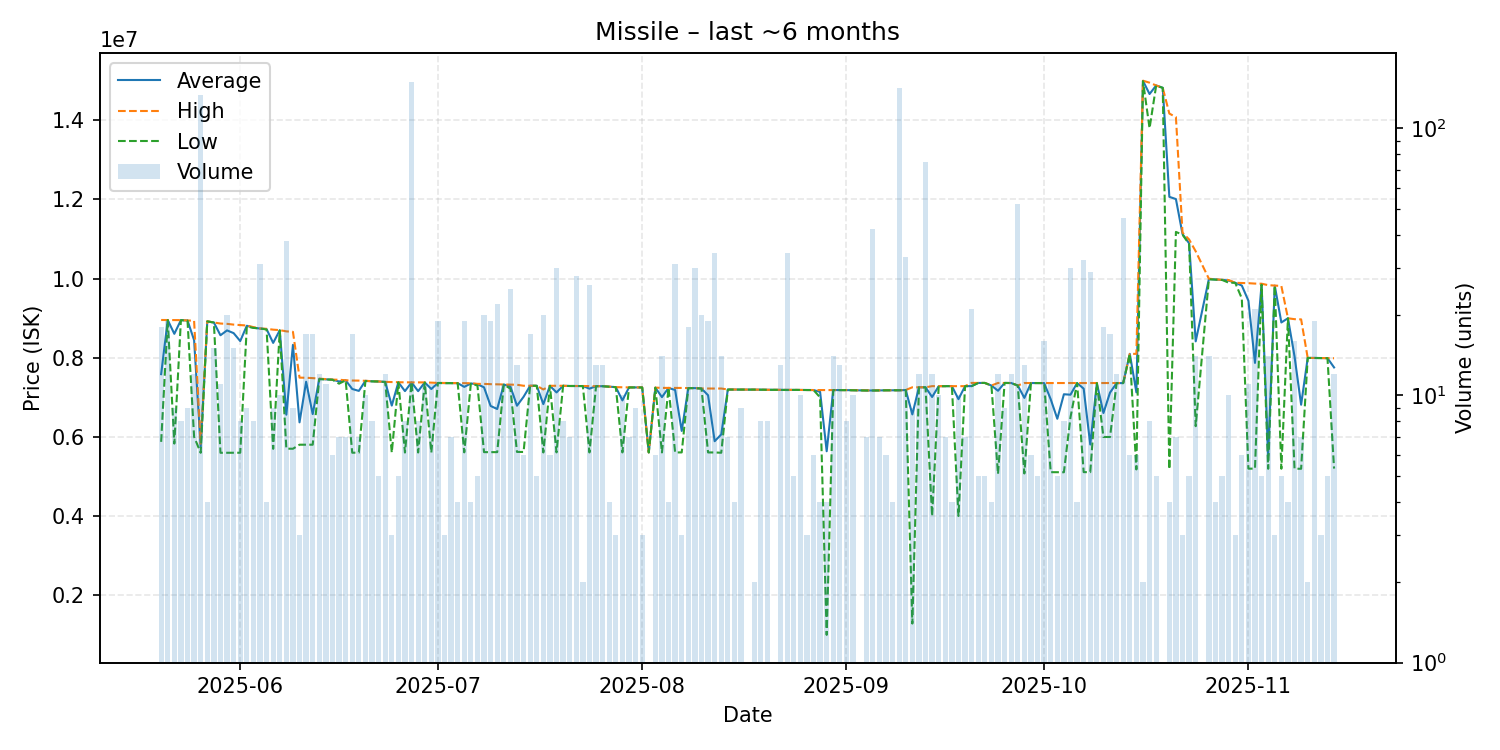

Source data for this figure (header and first rows):
date, average, highest, lowest, order_count, volume
2025-05-20, 7587556, 8955500, 5877000, 12, 18
2025-05-21, 8953053, 8954000, 8953000, 11, 19
2025-05-22, 8605889, 8952500, 5833000, 9, 9
2025-05-23, 8951500, 8952000, 8951000, 7, 8
2025-05-24, 8942000, 8943000, 8941000, 8, 9
2025-05-25, 8447250, 8935500, 6005500, 10, 12
2025-05-26, 5738000, 5831000, 5600000, 17, 133
2025-05-27, 8920250, 8924000, 8919000, 4, 4
2025-05-28, 8891733, 8892000, 8891000, 11, 15
2025-05-29, 8569636, 8866000, 5601000, 11, 11
2025-05-30, 8692500, 8858000, 5601000, 12, 20
2025-05-31, 8623400, 8838500, 5601000, 11, 15
2025-06-01, 8423250, 8827000, 5602000, 7, 8
2025-06-02, 8809778, 8816000, 8791000, 9, 9
2025-06-03, 8760125, 8775500, 8756000, 8, 8
2025-06-04, 8740065, 8741000, 8740000, 15, 31
2025-06-05, 8724000, 8732500, 8715500, 4, 4
2025-06-06, 8376222, 8711000, 5701000, 9, 9
2025-06-07, 8695800, 8699500, 8691500, 10, 10
2025-06-08, 6562895, 8668000, 5705000, 14, 38
2025-06-09, 8327667, 8656000, 5703000, 9, 9
2025-06-10, 6369667, 7499000, 5805000, 2, 3
2025-06-11, 7395765, 7496000, 5805000, 10, 17
2025-06-12, 6578529, 7487000, 5805000, 11, 17
2025-06-13, 7467250, 7473500, 7461000, 11, 12
2025-06-14, 7455545, 7457500, 7454000, 11, 11
2025-06-15, 7447167, 7448500, 7447000, 6, 6
2025-06-16, 7402143, 7446000, 7347000, 7, 7
2025-06-17, 7431857, 7433000, 7430000, 7, 7
2025-06-18, 7212471, 7426000, 5602500, 13, 17
2025-06-19, 7164000, 7424000, 5604000, 7, 7
2025-06-20, 7418200, 7419000, 7413000, 5, 10
2025-06-21, 7406000, 7409000, 7404500, 8, 8
2025-06-22, 7402000, 7402000, 7401500, 5, 5
2025-06-23, 7391500, 7392000, 7390000, 8, 12
2025-06-24, 6793333, 7386500, 5607000, 3, 3
2025-06-25, 7381800, 7383000, 7381000, 5, 5
2025-06-26, 7158500, 7380000, 5607000, 8, 8
2025-06-27, 7379000, 7379000, 7379000, 8, 149
2025-06-28, 7157375, 7379000, 5608000, 8, 8
2025-06-29, 7378273, 7379000, 7374500, 7, 11
2025-06-30, 7211909, 7372000, 5607000, 10, 11
2025-07-01, 7365421, 7366000, 7364000, 7, 19
2025-07-02, 7361333, 7364000, 7360000, 3, 3
2025-07-03, 7360429, 7362000, 7359500, 6, 7
2025-07-04, 7360000, 7360000, 7360000, 4, 4
2025-07-05, 7265842, 7358000, 5612000, 9, 19
2025-07-06, 7350500, 7358000, 7348000, 4, 4
2025-07-07, 7333600, 7342000, 7300000, 5, 5
2025-07-08, 7253700, 7341000, 5617000, 6, 20
2025-07-09, 6783842, 7334000, 5617000, 6, 19
2025-07-10, 6706727, 7330000, 5617000, 7, 22
2025-07-11, 7325182, 7327000, 7324000, 10, 11
2025-07-12, 7276120, 7320000, 7220000, 10, 25
2025-07-13, 6789846, 7319000, 5623000, 9, 13
2025-07-14, 7014500, 7294000, 5621000, 6, 6
2025-07-15, 7293941, 7294000, 7293000, 3, 17
2025-07-16, 7293800, 7294000, 7293000, 5, 5
2025-07-17, 6830200, 7200000, 5609000, 12, 20
2025-07-18, 7293000, 7293000, 7293000, 4, 6
... 117 more rows
